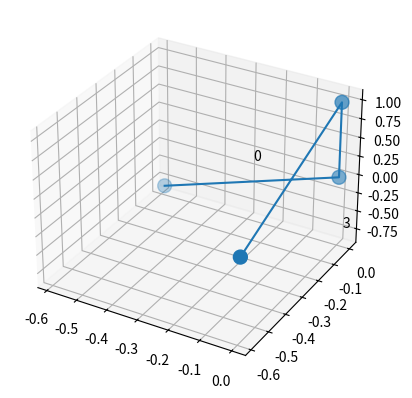

The matplotlib source for this figure:
import numpy as np
from scipy.spatial.distance import euclidean
import matplotlib.pyplot as plt


def define_points(r, t, f) -> list[np.ndarray]:
    # Points
    p0 = np.array([0, 0, 0])
    p1 = np.array([-r[0] * np.sin(np.pi * t[0]), 0, -r[0] * np.cos(np.pi * t[0])])
    p2 = np.array([0, 0, r[1]])
    p33 = np.array(
        [
            -r[2] * np.sin(np.pi * t[1]) * np.cos(np.pi * f),
            -r[2] * np.sin(np.pi * t[1]) * np.sin(np.pi * f),
            r[1] - r[2] * np.cos(np.pi * t[1]),
        ]
    )
    return [p1, p0, p2, p33]


def distance_checks(points) -> str:
    # Distance checks
    if euclidean(points[0], points[3]) < 0.4:
        return "False0-3"
    elif euclidean(points[0], points[2]) < 0.4:
        return "False0-2"
    elif euclidean(points[1], points[2]) < 0.4:
        return "False1-3"
    else:
        return "Normal"


def plot_points(points) -> None:
    # Visualization
    fig = plt.figure()
    ax = fig.add_subplot(111, projection="3d")
    ax.scatter(*zip(*points), s=100)
    ax.plot(*zip(*points))
    for i, point in enumerate(points):
        ax.text(point[0] + 0.2, point[1] + 0.2, point[2] + 0.2, str(i))
    plt.show()


# Parameters as lists
r = [1, 1, 1]
t = [0.2, 0.2]
f = 0.5

points4 = define_points(r, t, f)
plot_points(points4)

result = distance_checks(points4)
if result is not None:
    print(result)
